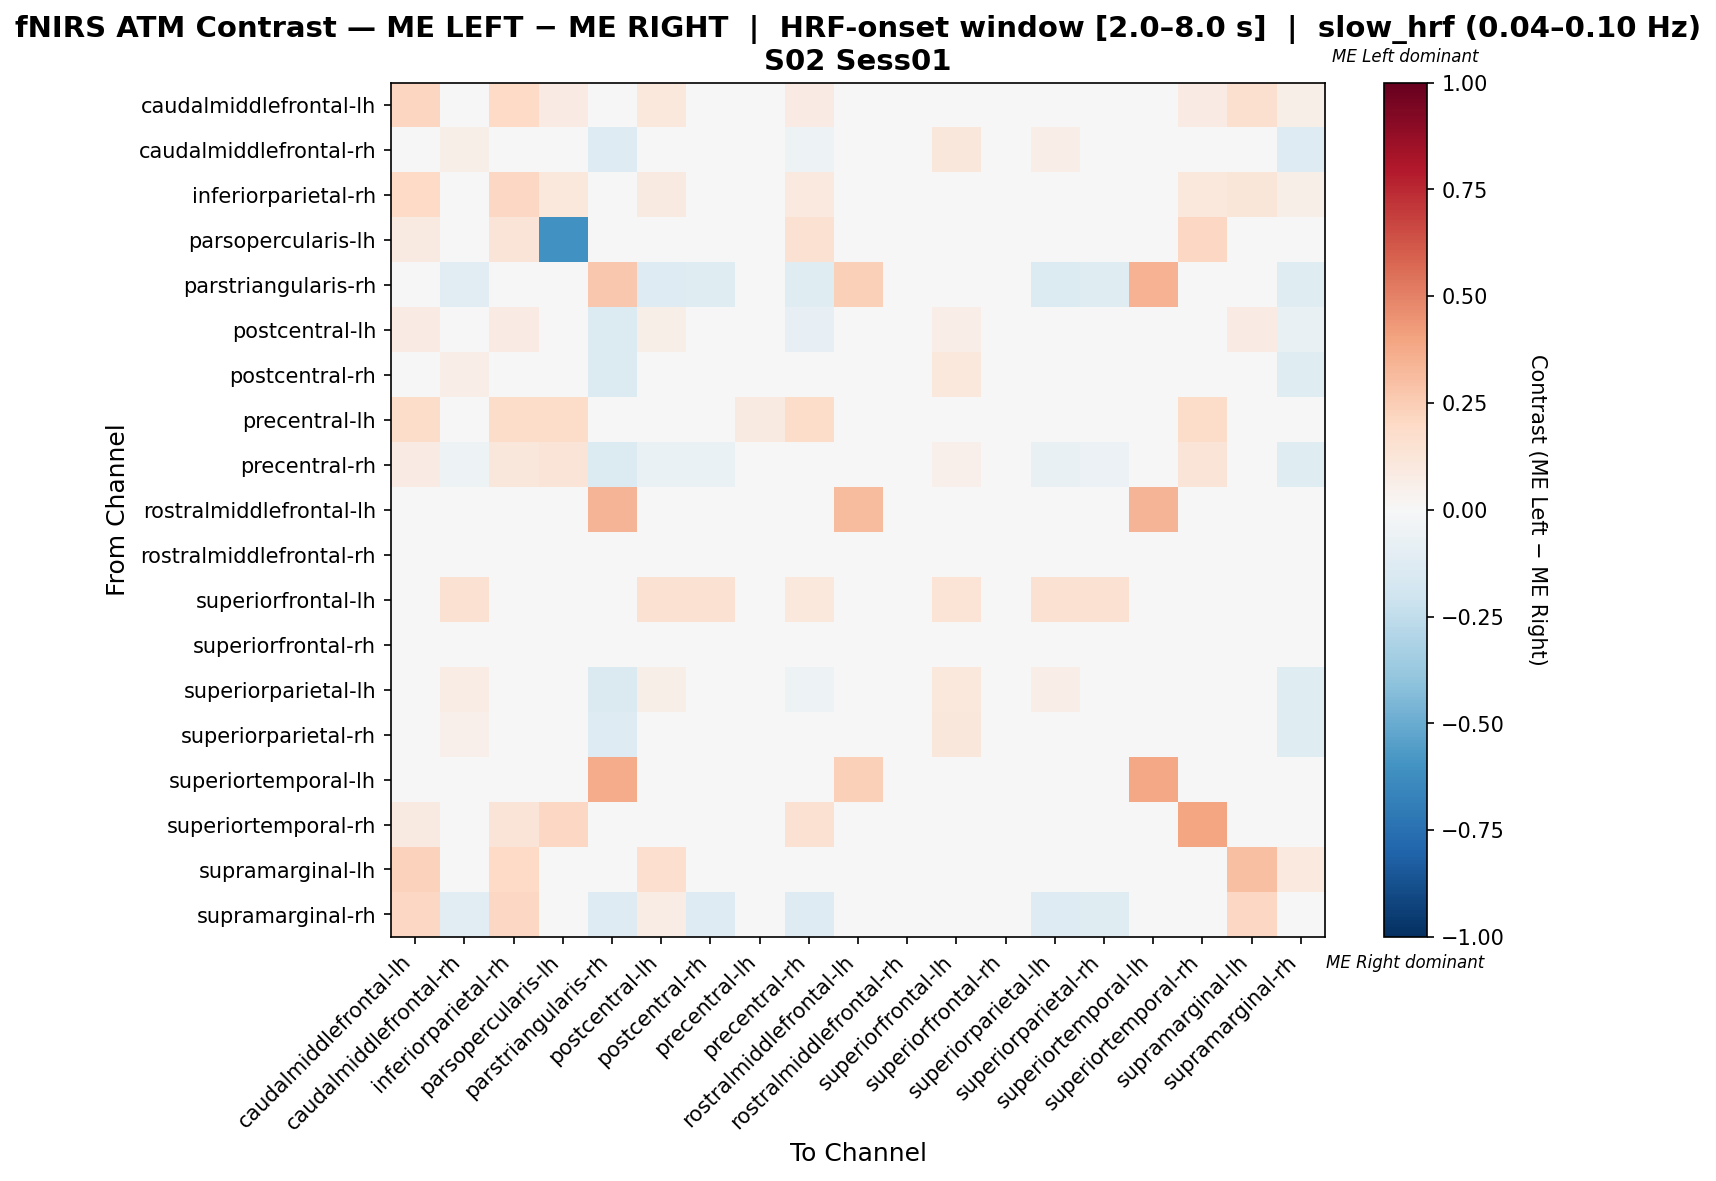

Values plotted in this chart, from the file beside it:
, caudalmiddlefrontal-lh, caudalmiddlefrontal-rh, inferiorparietal-rh, parsopercularis-lh, parstriangularis-rh, postcentral-lh, postcentral-rh, precentral-lh, precentral-rh, rostralmiddlefrontal-lh, rostralmiddlefrontal-rh, superiorfrontal-lh, superiorfrontal-rh, superiorparietal-lh, superiorparietal-rh, superiortemporal-lh, superiortemporal-rh, supramarginal-lh, supramarginal-rh
caudalmiddlefrontal-lh, 0.2178, 0.0, 0.198, 0.07921, 0.0, 0.1089, 0.0, 0.0198, 0.07921, 0.0, 0.0, 0.0, 0.0, 0.0, 0.0, 0.0, 0.07921, 0.1584, 0.05941
caudalmiddlefrontal-rh, 0.0, 0.0591, 0.0, 0.0, -0.126, 0.03857, 0.02591, 0.0, -0.05003, 0.0, 0.0, 0.1139, 0.0, 0.06389, 0.000598, 0.0, 0.0, 0.0, -0.126
inferiorparietal-rh, 0.1961, 0.0, 0.2059, 0.1078, 0.0, 0.08824, 0.0, 0.01961, 0.09804, 0.0, 0.0, 0.0, 0.0, 0.0, 0.0, 0.0, 0.1078, 0.1176, 0.05882
parsopercularis-lh, 0.09302, 0.0, 0.1279, -0.6047, 0.0, 0.0, 0.0, 0.02326, 0.1512, 0.0, 0.0, 0.0, 0.0, 0.0, 0.0, 0.0, 0.2093, 0.0, 0.0
parstriangularis-rh, 0.0, -0.1019, 0.0, 0.0, 0.2662, -0.1274, -0.121, 0.0, -0.121, 0.2381, 0.0, 0.0, 0.0, -0.1401, -0.121, 0.3492, 0.0, 0.0, -0.121
postcentral-lh, 0.08333, 0.006254, 0.08333, 0.0, -0.1342, 0.06188, -0.03661, 0.0, -0.08206, 0.0, 0.0, 0.06818, 0.0, -0.01302, -0.04505, 0.0, 0.0, 0.08333, -0.07535
postcentral-rh, 0.0, 0.06379, 0.0, 0.0, -0.1338, 0.035, 0.035, 0.0, -0.03853, 0.0, 0.0, 0.1029, 0.0, 0.04267, 0.01263, 0.0, 0.0, 0.0, -0.1197
precentral-lh, 0.1818, 0.0, 0.1818, 0.1818, 0.0, 0.0, 0.0, 0.09091, 0.1818, 0.0, 0.0, 0.0, 0.0, 0.0, 0.0, 0.0, 0.1818, 0.0, 0.0
precentral-rh, 0.08081, -0.05207, 0.1111, 0.1313, -0.1338, -0.06615, -0.06615, 0.0202, 0.04496, 0.0, 0.0, 0.05051, 0.0, -0.0732, -0.05911, 0.0, 0.1313, 0.0, -0.1197
rostralmiddlefrontal-lh, 0.0, 0.0, 0.0, 0.0, 0.3409, 0.0, 0.0, 0.0, 0.0, 0.3182, 0.0, 0.0, 0.0, 0.0, 0.0, 0.3409, 0.0, 0.0, 0.0
rostralmiddlefrontal-rh, 0.0, 0.0, 0.0, 0.0, 0.0, 0.0, 0.0, 0.0, 0.0, 0.0, 0.0, 0.0, 0.0, 0.0, 0.0, 0.0, 0.0, 0.0, 0.0
superiorfrontal-lh, 0.0, 0.1525, 0.0, 0.0, 0.0, 0.1525, 0.1525, 0.0, 0.1017, 0.0, 0.0, 0.1356, 0.0, 0.1525, 0.1525, 0.0, 0.0, 0.0, 0.0
superiorfrontal-rh, 0.0, 0.0, 0.0, 0.0, 0.0, 0.0, 0.0, 0.0, 0.0, 0.0, 0.0, 0.0, 0.0, 0.0, 0.0, 0.0, 0.0, 0.0, 0.0
superiorparietal-lh, 0.0, 0.07251, 0.0, 0.0, -0.1465, 0.05866, 0.01852, 0.0, -0.05125, 0.0, 0.0, 0.1047, 0.0, 0.06917, -0.00474, 0.0, 0.0, 0.0, -0.121
superiorparietal-rh, 0.0, 0.05245, 0.0, 0.0, -0.1293, 0.03204, 0.03204, 0.0, -0.03248, 0.0, 0.0, 0.1129, 0.0, 0.03204, 0.02271, 0.0, 0.0, 0.0, -0.1224
superiortemporal-lh, 0.0, 0.0, 0.0, 0.0, 0.3704, 0.0, 0.0, 0.0, 0.0, 0.2407, 0.0, 0.0, 0.0, 0.0, 0.0, 0.3889, 0.0, 0.0, 0.0
superiortemporal-rh, 0.09302, 0.0, 0.1279, 0.2093, 0.0, 0.0, 0.0, 0.02326, 0.1512, 0.0, 0.0, 0.0, 0.0, 0.0, 0.0, 0.0, 0.3953, 0.0, 0.0
supramarginal-lh, 0.2333, 0.0, 0.2, 0.0, 0.0, 0.1667, 0.0, 0.0, 0.0, 0.0, 0.0, 0.0, 0.0, 0.0, 0.0, 0.0, 0.0, 0.3, 0.1
supramarginal-rh, 0.2069, -0.1088, 0.2069, 0.0, -0.1293, 0.07764, -0.1293, 0.0, -0.1293, 0.0, 0.0, 0.0, 0.0, -0.1293, -0.1224, 0.0, 0.0, 0.2069, 0.04996
